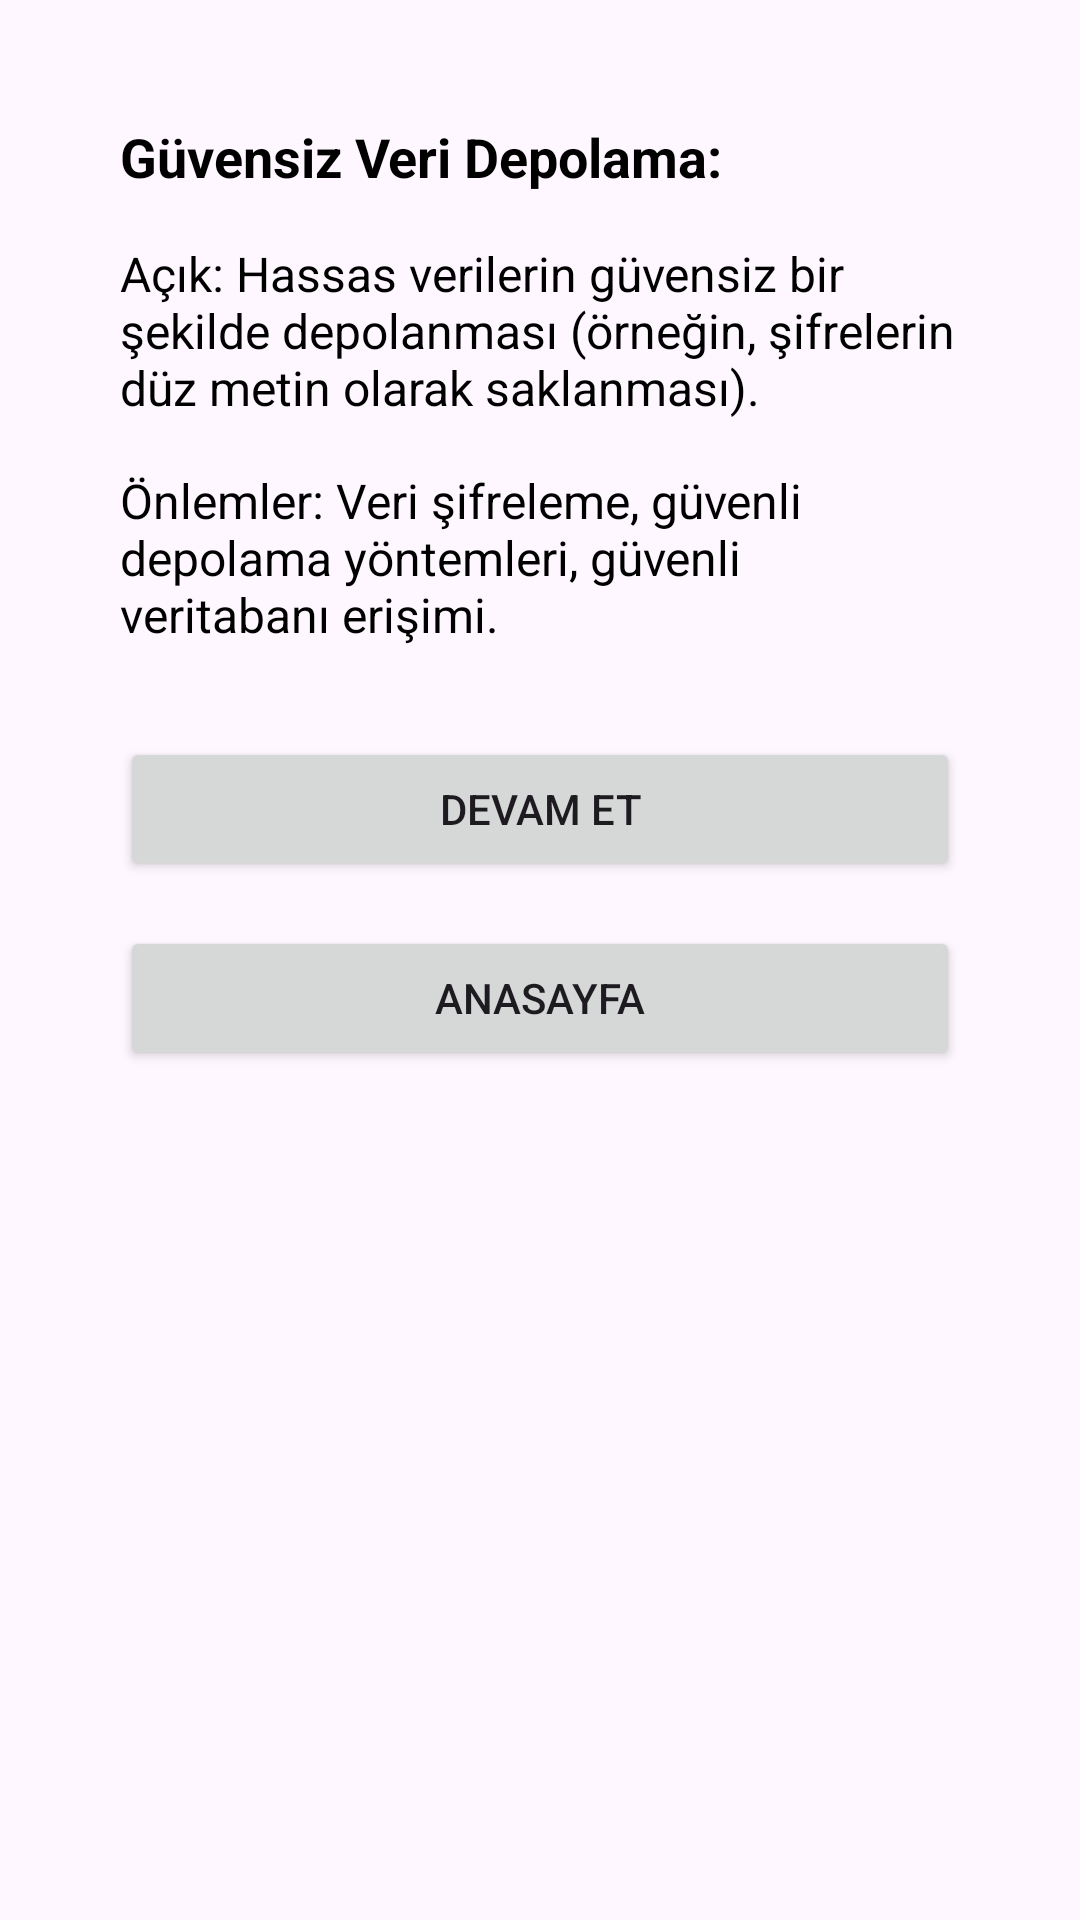

Produce the Android XML layout that renders to this screen, including the resource entries it uses.
<!-- AndroidManifest.xml: application theme Theme.GuvenlikAciklari -->
<!-- res/layout/activity_incele3.xml -->
<?xml version="1.0" encoding="utf-8"?>
<androidx.constraintlayout.widget.ConstraintLayout xmlns:android="http://schemas.android.com/apk/res/android"
    xmlns:app="http://schemas.android.com/apk/res-auto"
    xmlns:tools="http://schemas.android.com/tools"
    android:layout_width="match_parent"
    android:layout_height="match_parent"
    tools:context=".incelemeler.incele3">

    <LinearLayout
        xmlns:android="http://schemas.android.com/apk/res/android"
        android:layout_width="match_parent"
        android:layout_height="match_parent"
        android:orientation="vertical"
        android:padding="40dp">

        
        <TextView
            android:layout_width="match_parent"
            android:layout_height="wrap_content"
            android:text="Güvensiz Veri Depolama:"
            android:textSize="18sp"
            android:textStyle="bold"
            android:textColor="#000000"
            android:layout_marginBottom="16dp" />

        
        <TextView
            android:layout_width="match_parent"
            android:layout_height="wrap_content"
            android:text="Açık: Hassas verilerin güvensiz bir şekilde depolanması (örneğin, şifrelerin düz metin olarak saklanması)."
            android:textSize="16sp"
            android:textColor="#000000"
            android:layout_marginBottom="16dp" />

        
        <TextView
            android:layout_width="match_parent"
            android:layout_height="wrap_content"
            android:text="Önlemler: Veri şifreleme, güvenli depolama yöntemleri, güvenli veritabanı erişimi."
            android:textSize="16sp"
            android:textColor="#000000" />

        <Button
            android:id="@+id/devam2Button"
            android:layout_width="match_parent"
            android:layout_height="wrap_content"
            android:layout_marginTop="30dp"
            android:text="Devam Et" />

        <Button
            android:id="@+id/anaSayfaButton2"
            android:layout_width="match_parent"
            android:layout_height="wrap_content"
            android:layout_marginTop="15dp"
            android:text="AnaSayfa" />

    </LinearLayout>

</androidx.constraintlayout.widget.ConstraintLayout>
<!-- resources referenced by this layout -->
<resources>
  <style name="Theme.GuvenlikAciklari" parent="Base.Theme.GuvenlikAciklari" />
  <style name="Base.Theme.GuvenlikAciklari" parent="Theme.Material3.DayNight.NoActionBar">
          
          
      </style>
</resources>
